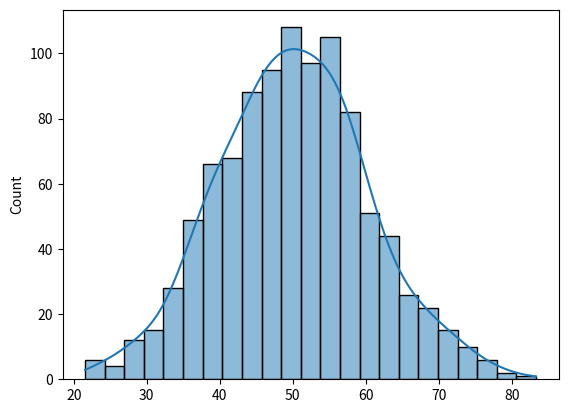

Generate this figure with matplotlib:
import numpy as np
import matplotlib.pyplot as plt
import seaborn as sns
data=np.random.normal(loc=50,scale=10,size=1000)
print(data)
sns.histplot(data,kde=True)
plt.show()
